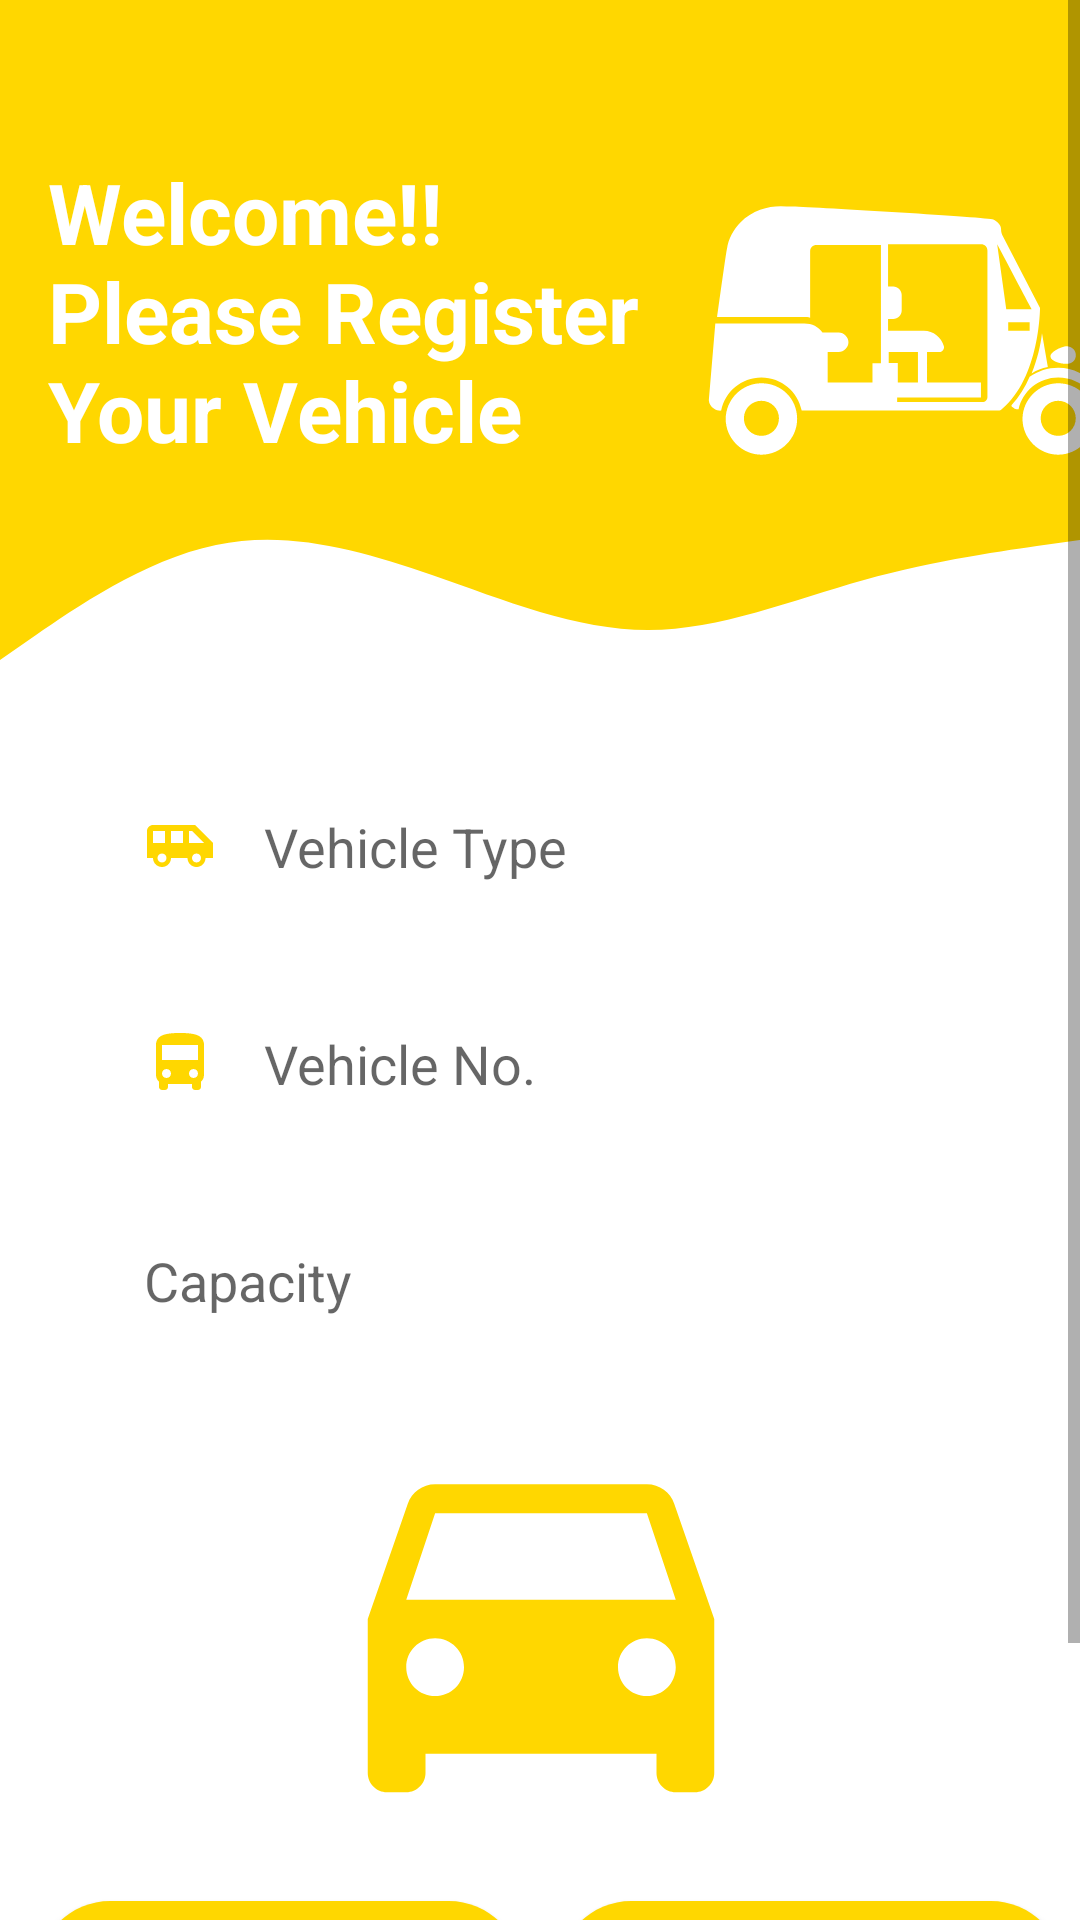

Reconstruct the res/layout file that produces this screen, plus the resources it refers to.
<!-- AndroidManifest.xml: application theme Theme.Mark1 -->
<!-- res/layout/activity_vehicle_detail1.xml -->
<?xml version="1.0" encoding="utf-8"?>
<ScrollView xmlns:android="http://schemas.android.com/apk/res/android"
    xmlns:app="http://schemas.android.com/apk/res-auto"
    xmlns:tools="http://schemas.android.com/tools"
    android:layout_width="match_parent"
    android:layout_height="match_parent"
    tools:context=".VehicleDetail1">

    <androidx.constraintlayout.widget.ConstraintLayout
        android:layout_width="match_parent"
        android:layout_height="match_parent">


    <View
        android:id="@+id/view"
        android:layout_width="wrap_content"
        android:layout_height="150dp"
        android:background="@color/yellow"
        app:layout_constraintEnd_toEndOf="parent"
        app:layout_constraintStart_toStartOf="parent"
        app:layout_constraintTop_toTopOf="parent" />

    <View
        android:id="@+id/view2"
        android:layout_width="wrap_content"
        android:layout_height="100dp"
        android:background="@drawable/wave2"
        app:layout_constraintEnd_toEndOf="parent"
        app:layout_constraintStart_toStartOf="parent"
        app:layout_constraintTop_toBottomOf="@+id/view" />

        <ImageView
            android:id="@+id/imageView"
            android:layout_width="250dp"
            android:layout_height="220dp"
            android:layout_marginStart="176dp"
            app:layout_constraintStart_toStartOf="parent"
            app:layout_constraintTop_toTopOf="parent"
            app:srcCompat="@drawable/rikshaw" />

        <TextView
        android:id="@+id/textView"
        android:layout_width="200dp"
        android:layout_height="146dp"
        android:layout_marginStart="16dp"
        android:layout_marginTop="52dp"
        android:text="Welcome!! Please Register Your Vehicle "
        android:textColor="@color/white"
        android:textSize="28sp"
        android:textStyle="bold"
        app:layout_constraintStart_toStartOf="parent"
        app:layout_constraintTop_toTopOf="parent" />

    <EditText
        android:id="@+id/name"
        android:layout_width="0dp"
        android:layout_height="wrap_content"
        android:layout_marginStart="32dp"
        android:layout_marginTop="4dp"
        android:layout_marginEnd="32dp"
        android:background="@drawable/round_border"
        android:drawableStart="@drawable/ic_baseline_airport_shuttle_24"
        android:drawablePadding="16dp"
        android:ems="10"
        android:hint="Vehicle Type"
        android:inputType="textPersonName"
        android:padding="16dp"
        app:layout_constraintEnd_toEndOf="parent"
        app:layout_constraintHorizontal_bias="0.0"
        app:layout_constraintStart_toStartOf="parent"
        app:layout_constraintTop_toBottomOf="@+id/view2" />

    <EditText
        android:id="@+id/no"
        android:layout_width="0dp"
        android:layout_height="wrap_content"
        android:layout_marginStart="32dp"
        android:layout_marginTop="16dp"
        android:layout_marginEnd="32dp"
        android:background="@drawable/round_border"
        android:drawableStart="@drawable/ic_baseline_directions_bus_24"
        android:drawablePadding="16dp"
        android:ems="10"
        android:hint="Vehicle No."
        android:inputType="textPersonName"
        android:padding="16dp"
        app:layout_constraintEnd_toEndOf="parent"
        app:layout_constraintHorizontal_bias="0.0"
        app:layout_constraintStart_toStartOf="parent"
        app:layout_constraintTop_toBottomOf="@+id/name" />

    <EditText
        android:id="@+id/capacity"
        android:layout_width="0dp"
        android:layout_height="wrap_content"
        android:layout_marginStart="32dp"
        android:layout_marginTop="16dp"
        android:layout_marginEnd="32dp"
        android:background="@drawable/round_border"
        android:drawableStart="@drawable/ic_baseline_people_24"
        android:drawablePadding="16dp"
        android:ems="10"
        android:hint="Capacity"
        android:inputType="number"
        android:padding="16dp"
        app:layout_constraintEnd_toEndOf="parent"
        app:layout_constraintStart_toStartOf="parent"
        app:layout_constraintTop_toBottomOf="@+id/no" />

        <ImageView
            android:id="@+id/vehiclePhoto"
            android:layout_width="173dp"
            android:layout_height="154dp"
            app:layout_constraintBottom_toBottomOf="parent"
            app:layout_constraintEnd_toEndOf="parent"
            app:layout_constraintStart_toStartOf="parent"
            app:layout_constraintTop_toTopOf="parent"
            app:layout_constraintVertical_bias="0.779"
            app:srcCompat="@drawable/ic_baseline_directions_car_24" />

        <Button
            android:id="@+id/btnUpload"
            android:layout_width="168dp"
            android:layout_height="48dp"
            android:background="@drawable/round_bg"
            android:padding="4dp"
            android:text="Upload Image"
            android:textColor="@color/white"
            android:textSize="18sp"
            android:textStyle="bold"
            app:layout_constraintBottom_toBottomOf="parent"
            app:layout_constraintEnd_toEndOf="parent"
            app:layout_constraintHorizontal_bias="0.971"
            app:layout_constraintStart_toStartOf="parent"
            app:layout_constraintTop_toTopOf="parent"
            app:layout_constraintVertical_bias="0.905" />

        <Button
            android:id="@+id/btnSelect"
            android:layout_width="161dp"
            android:layout_height="48dp"
            android:background="@drawable/round_bg"
            android:padding="4dp"
            android:text="Select Image"
            android:textColor="@color/white"
            android:textSize="18sp"
            android:textStyle="bold"
            app:layout_constraintBottom_toBottomOf="parent"
            app:layout_constraintEnd_toEndOf="parent"
            app:layout_constraintHorizontal_bias="0.064"
            app:layout_constraintStart_toStartOf="parent"
            app:layout_constraintTop_toTopOf="parent"
            app:layout_constraintVertical_bias="0.905" />

        <Button
            android:id="@+id/login"
            android:layout_width="0dp"
            android:layout_height="wrap_content"
            android:layout_marginStart="32dp"
            android:layout_marginTop="700dp"
            android:layout_marginEnd="32dp"
            android:background="@drawable/round_bg"
            android:text="Save Vehicle"
            android:textColor="@color/white"
            android:textSize="18sp"
            android:textStyle="bold"
            app:layout_constraintEnd_toEndOf="parent"
            app:layout_constraintHorizontal_bias="0.0"
            app:layout_constraintStart_toStartOf="parent"
            app:layout_constraintTop_toTopOf="@+id/view" />

    </androidx.constraintlayout.widget.ConstraintLayout>
</ScrollView>
<!-- resources referenced by this layout -->
<resources>
  <color name="white">#FFFFFFFF</color>
  <color name="yellow">#ffd700</color>
  <!-- drawable ic_baseline_airport_shuttle_24 (drawable-v24) -->
  <vector android:height="24dp" android:tint="@color/yellow"
      android:viewportHeight="24" android:viewportWidth="24"
      android:width="24dp" xmlns:android="http://schemas.android.com/apk/res/android">
      <path android:fillColor="@android:color/white" android:pathData="M17,5L3,5c-1.1,0 -2,0.89 -2,2v9h2c0,1.65 1.34,3 3,3s3,-1.35 3,-3h5.5c0,1.65 1.34,3 3,3s3,-1.35 3,-3L23,16v-5l-6,-6zM3,11L3,7h4v4L3,11zM6,17.5c-0.83,0 -1.5,-0.67 -1.5,-1.5s0.67,-1.5 1.5,-1.5 1.5,0.67 1.5,1.5 -0.67,1.5 -1.5,1.5zM13,11L9,11L9,7h4v4zM17.5,17.5c-0.83,0 -1.5,-0.67 -1.5,-1.5s0.67,-1.5 1.5,-1.5 1.5,0.67 1.5,1.5 -0.67,1.5 -1.5,1.5zM15,11L15,7h1l4,4h-5z"/>
  </vector>
  <!-- drawable ic_baseline_directions_bus_24 (drawable-v24) -->
  <vector android:height="24dp" android:tint="@color/yellow"
      android:viewportHeight="24" android:viewportWidth="24"
      android:width="24dp" xmlns:android="http://schemas.android.com/apk/res/android">
      <path android:fillColor="@android:color/white" android:pathData="M4,16c0,0.88 0.39,1.67 1,2.22L5,20c0,0.55 0.45,1 1,1h1c0.55,0 1,-0.45 1,-1v-1h8v1c0,0.55 0.45,1 1,1h1c0.55,0 1,-0.45 1,-1v-1.78c0.61,-0.55 1,-1.34 1,-2.22L20,6c0,-3.5 -3.58,-4 -8,-4s-8,0.5 -8,4v10zM7.5,17c-0.83,0 -1.5,-0.67 -1.5,-1.5S6.67,14 7.5,14s1.5,0.67 1.5,1.5S8.33,17 7.5,17zM16.5,17c-0.83,0 -1.5,-0.67 -1.5,-1.5s0.67,-1.5 1.5,-1.5 1.5,0.67 1.5,1.5 -0.67,1.5 -1.5,1.5zM18,11L6,11L6,6h12v5z"/>
  </vector>
  <!-- drawable ic_baseline_directions_car_24 (drawable-v24) -->
  <vector xmlns:android="http://schemas.android.com/apk/res/android"
      android:width="24dp"
      android:height="24dp"
      android:viewportWidth="24"
      android:viewportHeight="24">
    <path
        android:fillColor="@color/yellow"
        android:pathData="M18.92,6.01C18.72,5.42 18.16,5 17.5,5h-11c-0.66,0 -1.21,0.42 -1.42,1.01L3,12v8c0,0.55 0.45,1 1,1h1c0.55,0 1,-0.45 1,-1v-1h12v1c0,0.55 0.45,1 1,1h1c0.55,0 1,-0.45 1,-1v-8l-2.08,-5.99zM6.5,16c-0.83,0 -1.5,-0.67 -1.5,-1.5S5.67,13 6.5,13s1.5,0.67 1.5,1.5S7.33,16 6.5,16zM17.5,16c-0.83,0 -1.5,-0.67 -1.5,-1.5s0.67,-1.5 1.5,-1.5 1.5,0.67 1.5,1.5 -0.67,1.5 -1.5,1.5zM5,11l1.5,-4.5h11L19,11L5,11z"/>
  </vector>
  <!-- drawable rikshaw: vector/xml drawable (drawable-v24, 2724 chars, omitted) -->
  <!-- drawable round_bg (drawable-v24) -->
  <?xml version="1.0" encoding="utf-8"?>
  <shape xmlns:android="http://schemas.android.com/apk/res/android">
      <solid android:color="@color/colorPrimary"/>
       <corners android:radius="100dp"/>
  </shape>
  <!-- drawable wave2 (drawable-v24) -->
  <vector xmlns:android="http://schemas.android.com/apk/res/android"
      android:width="1440dp"
      android:height="320dp"
      android:viewportWidth="1440"
      android:viewportHeight="320">
    <path
        android:pathData="M0,224L48,197.3C96,171 192,117 288,101.3C384,85 480,107 576,133.3C672,160 768,192 864,192C960,192 1056,160 1152,138.7C1248,117 1344,107 1392,101.3L1440,96L1440,0L1392,0C1344,0 1248,0 1152,0C1056,0 960,0 864,0C768,0 672,0 576,0C480,0 384,0 288,0C192,0 96,0 48,0L0,0Z"
        android:fillColor="@color/yellow"/>
  </vector>
  <style name="Theme.Mark1" parent="Theme.MaterialComponents.DayNight.DarkActionBar">
          
          <item name="colorPrimary">@color/yellow</item>
          <item name="colorPrimaryVariant">@color/yellow</item>
          <item name="colorOnPrimary">@color/white</item>
          
          <item name="colorSecondary">@color/teal_200</item>
          <item name="colorSecondaryVariant">@color/teal_700</item>
          <item name="colorOnSecondary">@color/black</item>
          
          <item name="android:statusBarColor">?attr/colorPrimaryVariant</item>
          
      </style>
  <color name="colorPrimary">#ffd700</color>
  <color name="teal_200">#FF03DAC5</color>
  <color name="teal_700">#FF018786</color>
  <color name="black">#FF000000</color>
</resources>
